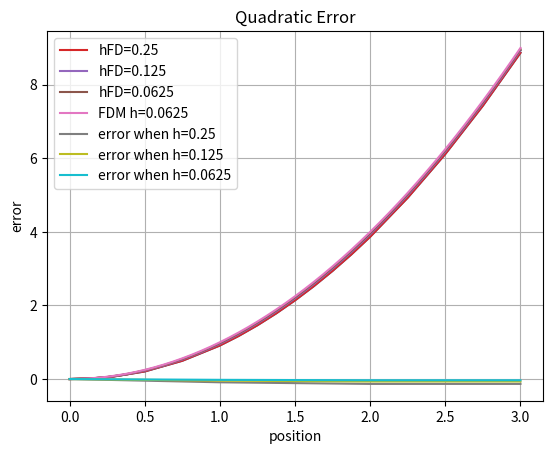

The matplotlib source for this figure:
import numpy as np 
import matplotlib.pyplot as plt 

h = 0.25

fFD =  1./(2.*h*h) 
fPD =  1./(8.*h/2*h/2) 

M = np.zeros([23,23])

M [0][0] = 1

for i in range (1,4):
    M [i][i-1] = -2 * fFD
    M [i][i] = 4 * fFD
    M [i][i+1] = -2 * fFD

M [5][5] = -1
M [5][3] = 1

M [4][4] = -1
M [4][7] = 1

M [6][6] = -1
M [6][2] = -3/16
M [6][3] = 14/16
M [6][4] = 5/16

for i in range(7,16):
    M[i][i-2] = -1.  * fPD
    M[i][i-1] = -4. * fPD
    M[i][i] = 10. * fPD
    M[i][i+1] =  -4. * fPD
    M[i][i+2] = -1. * fPD

M [16][16] = -1
M [16][18] = 5/16
M [16][19] = 14/16
M [16][20] = -3/16

M [17][17] = -1
M [17][19] = 1

M [18][18] = -1
M [18][15] = 1

for i in range (19,22):
    M [i][i-1] = -2  * fFD
    M [i][i] = 4 * fFD
    M [i][i+1] = -2 * fFD

M [22][22] = 11/6/h
M [22][21] = -18/6/h
M [22][20] = 9/6/h
M [22][19] = -2/6/h

M

f = np.zeros([23])

for i in range(1,22):
    f[i] =  -2

f [4] = 0 # the displacememnt is matching therefore the force is zero
f [5] = 0 
f [6] = 0 
f [18] = 0 
f [16] = 0
f [17] = 0
f[22] = 6

f

u = np.linalg.solve(M,f)
u

x1 = np.arange(0,1,0.25)
x2 = np.arange(1,2,0.125)
x3 = np.arange(2,3.25,0.25)
x20 = np.array(np.concatenate((x1,x2,x3)))
x20

uSlice = np.array(np.concatenate((u[0:5],u[8:15],u[18:len(u)])))
uSlice

len(u)

len(uSlice)

len(x20)

plt.plot(x20,uSlice)
plt.grid()

h2= 0.125

fFD2 =  1./(2.*h2*h2) 
fPD2 =  1./(8.*h2/2*h2/2) 

M2 = np.zeros([39,39])

M2 [0][0] = 1

for i in range (1, 8):
    M2[i][i-1]=-2 * fFD2
    M2[i][i]= 4 * fFD2
    M2[i][i+1]= -2 * fFD2

M2[9][9]= -1
M2[9][7]=1

M2[8][8]= -1
M2[8][11]=1

M2 [10][10] = -1
M2 [10][6] = -3/16
M2 [10][7] = 14/16
M2 [10][8] = 5/16

for i in range(11,28):
    M2[i][i-2] = -1.  * fPD2
    M2[i][i-1] = -4. * fPD2
    M2[i][i] = 10. * fPD2
    M2[i][i+1] =  -4. * fPD2
    M2[i][i+2] = -1. * fPD2

M2 [28][28] = -1
M2 [28][30] = 5/16
M2 [28][31] = 14/16
M2 [28][32] = -3/16

M2 [29][29] = -1
M2 [29][31] = 1

M2 [30][30] = -1
M2 [30][27] = 1

for i in range (31, 38):
    M2[i][i-1]=-2 * fFD2
    M2[i][i]= 4 * fFD2
    M2[i][i+1]= -2 * fFD2

M2 [38][38] = 11/6/h2
M2 [38][37] = -18/6/h2
M2 [38][36] = 9/6/h2
M2 [38][35] = -2/6/h2
M2

f2 = np.zeros([39])

for i in range(1,38):
    f2[i] =  -2

f2 [8] = 0 # the displacememnt is matching therefore the force is zero
f2 [9] = 0 
f2 [10] = 0 
f2 [30] = 0 
f2 [28] = 0
f2 [29] = 0
f2 [38] =6
f2

u2 = np.linalg.solve(M2,f2)
u2

x4 = np.arange(0,1,0.125)
x5 = np.arange(1,2,0.0625)
x6 = np.arange(2,3.125,0.125)
x7 = np.array(np.concatenate((x4,x5,x6)))
x7

uSlice2 = np.array(np.concatenate((u2[0:9],u2[12:27],u2[30:len(u2)])))
uSlice2

len(u2)

len(x7)

len(uSlice2)

plt.plot(x7,uSlice2)
plt.grid()

h3=0.0625

fFD3 =  1./(2.*h3*h3) 
fPD3 =  1./(8.*h3/2*h3/2) 

M3 = np.zeros([71,71])

M3 [0][0] = 1

for i in range (1, 16):
    M3[i][i-1]=-2 * fFD3
    M3[i][i]= 4 * fFD3
    M3[i][i+1]= -2 * fFD3

M3[17][17]= -1
M3[17][15]=1

M3[16][16]= -1
M3[16][19]=1

M3 [18][18] = -1
M3 [18][14]= -3/16
M3 [18][15] = 14/16
M3 [18][16] = 5/16

for i in range(19,52):
    M3[i][i-2] = -1.  * fPD3
    M3[i][i-1] = -4. * fPD3
    M3[i][i] = 10. * fPD3
    M3[i][i+1] =  -4. * fPD3
    M3[i][i+2] = -1. * fPD3

M3 [52][52] = -1
M3 [52][54] = 5/16
M3 [52][55] = 14/16
M3 [52][56] = -3/16

M3 [54][54] = -1
M3 [54][51] = 1

M3 [53][53] = -1
M3 [53][55] = 1

for i in range (55, 70):
    M3[i][i-1]=-2 * fFD3
    M3[i][i]= 4 * fFD3
    M3[i][i+1]= -2 * fFD3

M3 [70][70] = 11/6/h3
M3 [70][69] = -18/6/h3
M3 [70][68] = 9/6/h3
M3 [70][67] = -2/6/h3
M3

f3 = np.zeros([71])

for i in range(1,70):
    f3[i] =  -2

f3 [16] = 0 # the displacememnt is matching therefore the force is zero
f3 [17] = 0 
f3 [18] = 0 
f3 [52] = 0 
f3 [53] = 0
f3 [54] = 0
f3 [70] = 6
f3

u3 = np.linalg.solve(M3,f3)
u3

x8 = np.arange(0,1,0.0625)
x9 = np.arange(1,2,0.03125)
x10 = np.arange(2,3.0625,0.0625)
x11 = np.array(np.concatenate((x8,x9,x10)))
x11

uSlice3 = np.array(np.concatenate((u3[0:17],u3[20:52],u3[55:len(u3)])))
uSlice3

len(uSlice3)

len(x11)

len(u3)

plt.plot(x7,uSlice2)
plt.grid()

def FDM (n,h):
    
    M4=np.zeros([n,n])

    M4[0][0] = 1

    for i in range(1,n-1):
        M4[i][i-1] = -2 
        M4[i][i] = 4 
        M4[i][i+1] = -2

    M4[n-1][n-1] = 11*h/3
    M4[n-1][n-2] = -18*h/3
    M4[n-1][n-3] = 9*h/3
    M4[n-1][n-4] = -2*h/3
    

    M4 *= 1./(2.*h*h)

    return M4

MFDM=FDM (49,0.0625)
len(MFDM)

fFDM=np.zeros([49])
len(fFDM)

for i in range(1,48):
    fFDM[i] = -2
fFDM [48] = 6
fFDM

uFDM = np.linalg.solve(MFDM,fFDM)
uFDM

xFDM = np.arange(0,3.0625,0.0625)
xFDM
len (xFDM)

MFDM= FDM(4,1)
len(fFDM)

for i in range(1,3):
    fFDM[i] = -2
fFDM

plt.grid()
plt.plot(x20,uSlice,label="hFD=0.25")
plt.plot(x7,uSlice2,label="hFD=0.125")
plt.plot(x11,uSlice3,label="hFD=0.0625")
plt.plot(xFDM,uFDM,label= "FDM h=0.0625")
plt.legend()
plt.xlabel(r"Position $x$")
plt.ylabel(r"Displacement $u$")
plt.title(r"Quadratic solution ")

MFDM=FDM (49*2-1,0.0625/2)
len(MFDM)

fFDM=np.zeros([49*2-1])
len(fFDM)

len(uSlice3)

x = np.arange(0,3+0.0625/2,0.0625/2)
x

x[0:32:2]

x[len(x)-33:len(x):2]

for i in range(1,49*2-2):
    fFDM[i] = -2
fFDM [49*2-2] = 6
fFDM

uFDM4 = np.linalg.solve(MFDM,fFDM)
uFDM4

x[33:len(uFDM4)-34:1]

xSlice = np.array(np.concatenate((x[0:31:2],x[32:len(uFDM4)-31:1],x[len(uFDM4)-32:len(uFDM4):2])))

len(xSlice)

xSlice

len(x11)

for i in range(1,49*2-2):
    fFDM[i] = -2
fFDM

uFDM4Slice = np.array(np.concatenate((uFDM4[0:33:2],uFDM4[33:len(uFDM4)-33:1],uFDM4[len(uFDM4)-33:len(uFDM4):2])))


MFDM2=FDM(25*2-1,0.125/2)
len(MFDM2)

fFDM2=np.zeros([25*2-1])
len(fFDM2)

for i in range(1,25*2-2):
    fFDM2[i] = -2
fFDM2 [25*2-2] =6
fFDM2

uFDM5 = np.linalg.solve(MFDM2,fFDM2)
uFDM5

xSlice2 = np.array(np.concatenate((x[0:17:2],x[17:len(x)-17:1],x[len(x)-17:len(x):2])))
xSlice2

uFDM5Slice = np.array(np.concatenate((uFDM5[0:17:2],uFDM5[17:len(uFDM5)-17:1],uFDM5[len(uFDM5)-17:len(uFDM5):2])))  
len(uFDM5Slice)


uSlice2-uFDM5Slice

MFDM3=FDM(13*2-1,0.25/2)
len(MFDM3)

fFDM3=np.zeros([13*2-1])
len(fFDM3)

for i in range(1,13*2-2):
    fFDM3[i] = -2
fFDM3 [13*2-2]=6
fFDM3

uFDM6 = np.linalg.solve(MFDM3,fFDM3)
uFDM6

xSlice3 = np.array(np.concatenate((x[0:10:2],x[9:len(x)-9:1],x[len(x)-9:len(x):2])))
xSlice3

uFDM6Slice = np.array(np.concatenate((uFDM6[0:10:2],uFDM6[9:len(uFDM6)-9:1],uFDM6[len(uFDM6)-9:len(uFDM6):2])))  
len(uFDM6Slice)

uSlice-uFDM6Slice

plt.plot(x20,uSlice-uFDM6Slice,label="error when h=0.25")
plt.plot(x7,uSlice2-uFDM5Slice,label="error when h=0.125")
plt.plot(x11,uSlice3-uFDM4Slice,label="error when h=0.0625")
plt.legend()
plt.grid()
plt.title("Quadratic Error")
plt.ylabel("error")
plt.xlabel("position")